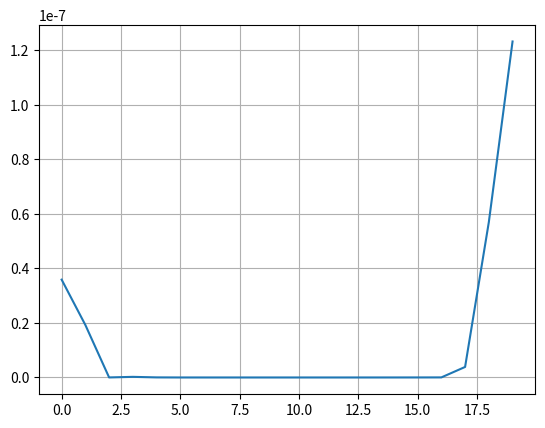

Write Python code to recreate this figure.
import numpy as np
import matplotlib.pyplot as plt
#todo: ne deluje???!!!!!!
lamda=0

T_l=1
T_r=2
n=20




def odvod(tabela):
    tabela_odvod=np.zeros(2*n)

    for i in range(n):
        tabela_odvod[i]=tabela[n+i]

    ##odvod impulza
    ##i=0,...n-1
    ##n,..2*n-1

    tabela_odvod[n]=-1*(2*tabela[0]-tabela[1]+lamda*tabela[0]**3)
    # test[n] += 2
    for i in range(1,n-1):
        tabela_odvod[n+i]=-1*(3*tabela[i]-tabela[i-1]-tabela[i+1]+lamda * tabela[i]**3)
        # test[n+i] +=2

    tabela_odvod[2*n-1]=-1*(2*tabela[n-1]-tabela[n-2]+lamda*tabela[n-1]**3)
    # test[2*n-1] += 1


    return tabela_odvod

def temp(data):
    n=int((len(data[0]))/2)
    temperatura=np.zeros(n)
    m=len(data)
    for stanje in data:
        for j in range(n):
            temperatura[j]+=stanje[n+j]**2
    for i in range(len(temperatura)):
        temperatura[i]=temperatura[i]/m
    # print(len(temperatura))
    return temperatura


def rk4():

    y0 = np.zeros(2 * n )
    for i in range(n):
        y0[n+i]=np.random.uniform()
        y0[n]=np.random.uniform()
        # y0[n+i]=1


    h=10**-2
    profil=[]
    dolzina=10**5
    print(dolzina,dolzina*0.95, dolzina-0.95*dolzina)
    for i in range(dolzina):
        if (i%1000==0 and i!=0):
            print(i/dolzina*100)
        # if(i%dolzina*0.1==0):
        #     print(dolzina*0.1)
        # print(i)
        s=y0
        k1=odvod(s)
        k2=odvod(s+h*k1/2)
        k3=odvod(s+h*k2/2)
        k4=odvod(s+h*k3)
        y0=s+h*(k1 + k2 + k2 + k3 + k3 + k4) / 6

        # if i> dolzina*0.95:
        #     profil.append(y0)

        if (i%100==0 and i!=0):
            print(i)
            y0[n]=np.random.normal(loc=y0[n],scale=np.sqrt(T_l))
            y0[2*n-1]=np.random.normal(loc=y0[2*n-1],scale=np.sqrt(T_r))
        profil.append(y0)


    return profil
    # return y0




def j(podatki):
    n=int((len(podatki)-2)/2)

    tok=np.zeros(n)
    for i in range(1,n-1):
        tok[i]=-.05*podatki[n+i]*(podatki[i+1]-podatki[i-1])
    return tok



dt=10**-2
##stanje [q,p]
def kin(stanje,x):
    n=len(stanje)
    m=int(n/2)
    stanje[:m]+=stanje[m:]*x*dt
    return stanje

def pot(tabela,x):
    m=len(tabela)
    n=int(m/2)
    tabela_odvod=tabela
    tabela_odvod[n]=-1*(2*tabela[0]-tabela[1]+lamda*tabela[0]**3)*x*dt
    # test[n] += 2
    for i in range(1,n-1):
        tabela_odvod[n+i]=-1*(3*tabela[i]-tabela[i-1]-tabela[i+1]+lamda * tabela[i]**3)*x*dt
        # test[n+i] +=2

    tabela_odvod[2*n-1]=-1*(2*tabela[n-1]-tabela[n-2]+lamda*tabela[n-1]**3)*x*dt
    # test[2*n-1] += 1


    return tabela_odvod



def s4(stanje):

    x0=-(2)**(1/3)/(2-2**(1/3))
    x1=1/(2-2**(1/3))


    stanje = kin(stanje,x1/2)

    stanje =pot(stanje,x1)

    stanje=kin(stanje,(x1+x0)/2)

    stanje = pot(stanje, x0)

    stanje = kin(stanje, (x1 + x0) / 2)

    stanje = pot(stanje, x1)

    stanje = kin(stanje, x1 / 2)


    return stanje

def integracija(iteracija):
    y0 = np.zeros(2 * n )
    podatki=[]
    podatki.append(y0)
    for i in range(n):
        y0[n+i]=np.random.uniform()
        y0[n]=np.random.uniform()

    for i in range(iteracija):
        if i%100==0 and i!=0:
            # print(i)
            y0[n]=np.random.normal(loc=y0[n],scale=np.sqrt(T_l))
            y0[2*n-1]=np.random.normal(loc=y0[2*n-1],scale=np.sqrt(T_r))
        y0=s4(y0)
        podatki.append(y0)
    return podatki

# a=[]
# for i in range(100):
#     a.append(rk4())
# b=temp(a)

# a=rk4()
a=integracija(10**5)
b=temp(a)
# c=j(a[-1])

plt.plot(b)
# plt.ylim([-5,5])
plt.grid()
plt.show()

# plt.plot(c)
# plt.grid()
# plt.show()
